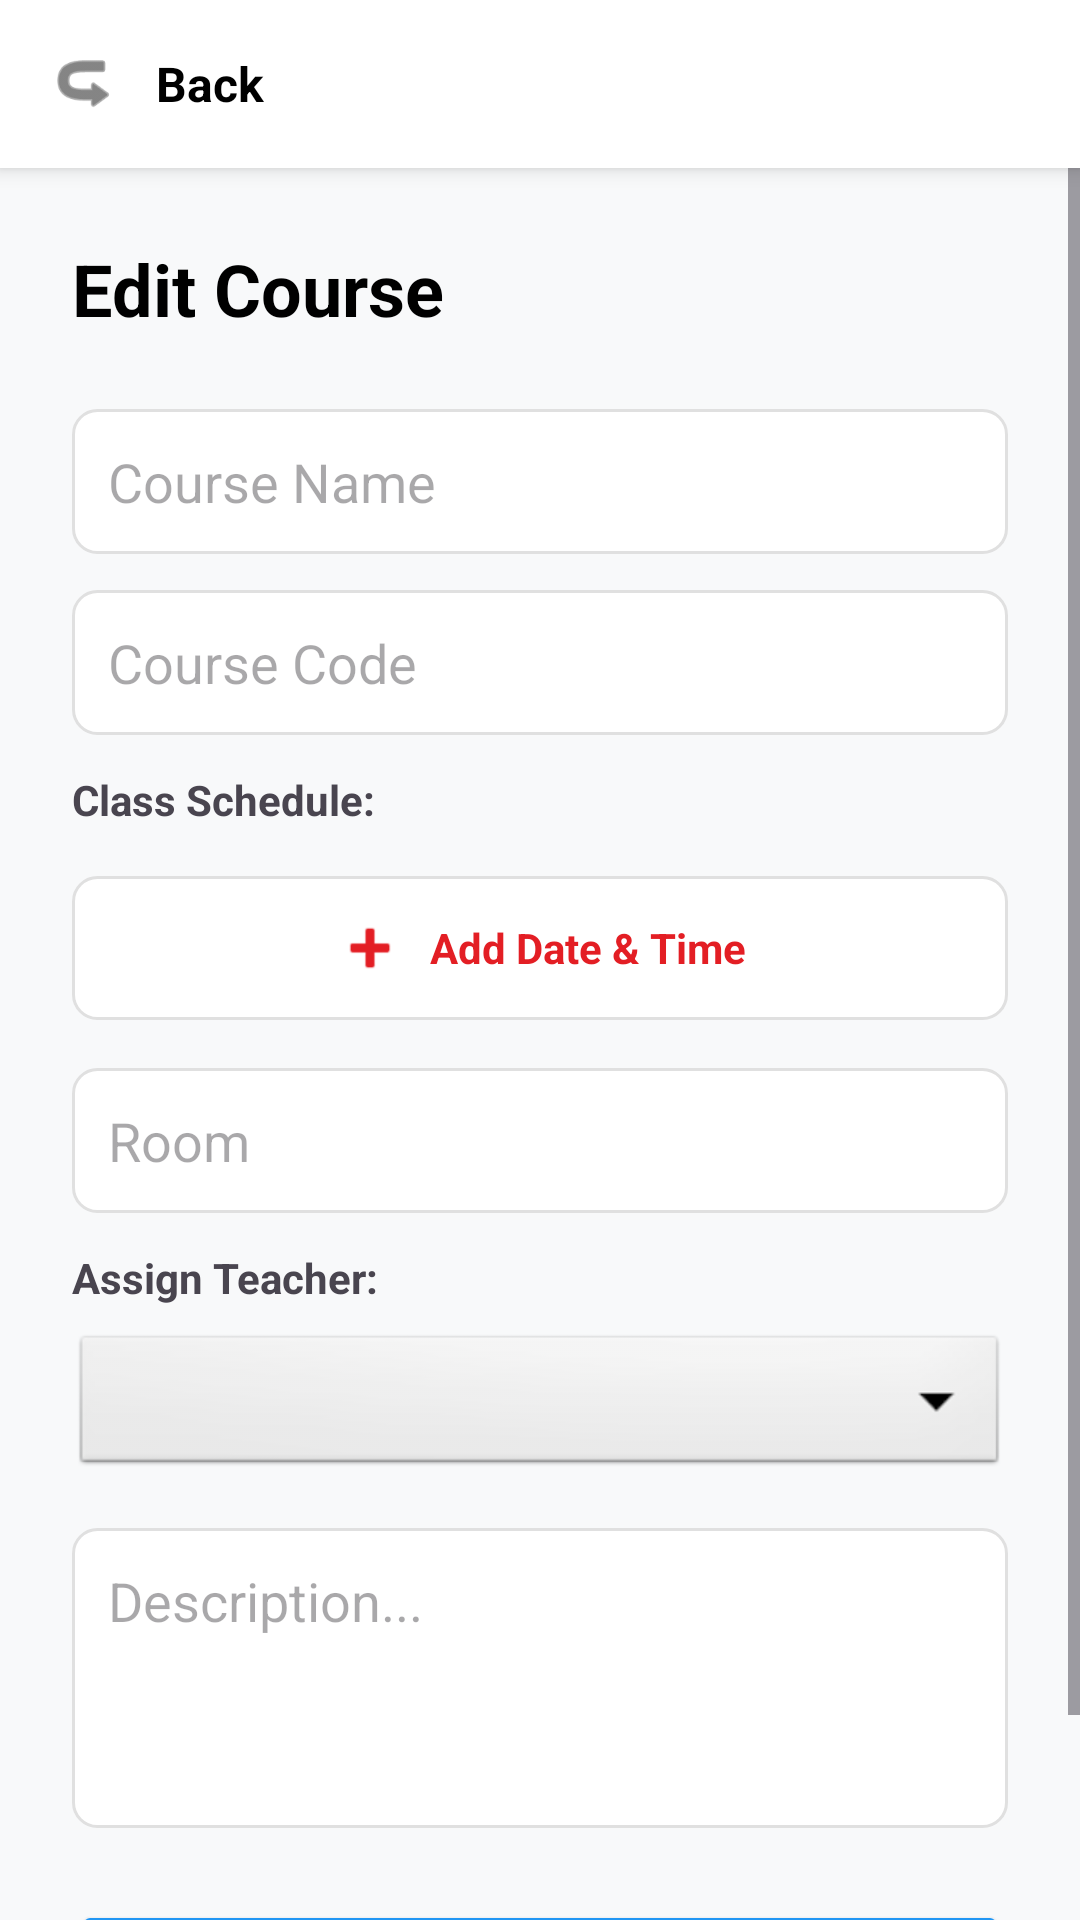

The Android layout XML behind this screen, and the referenced resources:
<!-- AndroidManifest.xml: application theme Theme.CourseManagment -->
<!-- res/layout/activity_edit_course.xml -->
<?xml version="1.0" encoding="utf-8"?>
<LinearLayout xmlns:android="http://schemas.android.com/apk/res/android"
    android:layout_width="match_parent"
    android:layout_height="match_parent"
    android:orientation="vertical"
    android:background="#F8F9FA">

    
    <LinearLayout
        android:id="@+id/btnBack"
        android:layout_width="match_parent"
        android:layout_height="wrap_content"
        android:padding="16dp"
        android:background="#FFFFFF"
        android:elevation="4dp"
        android:orientation="horizontal"
        android:gravity="center_vertical"
        android:clickable="true"
        android:focusable="true">
        <ImageView
            android:layout_width="24dp"
            android:layout_height="24dp"
            android:src="@android:drawable/ic_menu_revert"
            android:rotation="180"
            android:tint="#333"/>
        <TextView
            android:layout_width="wrap_content"
            android:layout_height="wrap_content"
            android:text="Back"
            android:textSize="16sp"
            android:textStyle="bold"
            android:textColor="#000"
            android:layout_marginStart="12dp"/>
    </LinearLayout>

    <ScrollView
        android:layout_width="match_parent"
        android:layout_height="match_parent">

        <LinearLayout
            android:layout_width="match_parent"
            android:layout_height="wrap_content"
            android:orientation="vertical"
            android:padding="24dp">

            <TextView
                android:layout_width="wrap_content"
                android:layout_height="wrap_content"
                android:text="Edit Course"
                android:textSize="24sp"
                android:textStyle="bold"
                android:textColor="#000"
                android:layout_marginBottom="24dp"/>

            <EditText
                android:id="@+id/etEditCourseName"
                android:layout_width="match_parent"
                android:layout_height="wrap_content"
                android:hint="Course Name"
                android:background="@drawable/bg_input_field"
                android:padding="12dp"
                android:layout_marginBottom="12dp"/>

            <EditText
                android:id="@+id/etEditCourseCode"
                android:layout_width="match_parent"
                android:layout_height="wrap_content"
                android:hint="Course Code"
                android:background="@drawable/bg_input_field"
                android:padding="12dp"
                android:layout_marginBottom="12dp"/>

            
            <TextView
                android:layout_width="wrap_content"
                android:layout_height="wrap_content"
                android:text="Class Schedule:"
                android:textStyle="bold"
                android:layout_marginBottom="8dp"/>

            
            <LinearLayout
                android:id="@+id/layoutTimeContainer"
                android:layout_width="match_parent"
                android:layout_height="wrap_content"
                android:orientation="vertical"
                android:layout_marginBottom="8dp"/>

            
            <LinearLayout
                android:id="@+id/btnAddTime"
                android:layout_width="match_parent"
                android:layout_height="wrap_content"
                android:orientation="horizontal"
                android:gravity="center"
                android:background="@drawable/bg_input_field"
                android:padding="12dp"
                android:clickable="true"
                android:focusable="true"
                android:layout_marginBottom="16dp">
                <ImageView
                    android:layout_width="24dp"
                    android:layout_height="24dp"
                    android:src="@android:drawable/ic_input_add"
                    android:tint="@color/esprit_red"/>
                <TextView
                    android:layout_width="wrap_content"
                    android:layout_height="wrap_content"
                    android:text="Add Date &amp; Time"
                    android:textColor="@color/esprit_red"
                    android:textStyle="bold"
                    android:layout_marginStart="8dp"/>
            </LinearLayout>

            <EditText
                android:id="@+id/etEditLocation"
                android:layout_width="match_parent"
                android:layout_height="wrap_content"
                android:hint="Room"
                android:background="@drawable/bg_input_field"
                android:padding="12dp"
                android:layout_marginBottom="12dp"/>

            <TextView
                android:layout_width="wrap_content"
                android:layout_height="wrap_content"
                android:text="Assign Teacher:"
                android:textStyle="bold"
                android:layout_marginBottom="8dp"/>

            <Spinner
                android:id="@+id/spinnerEditTeacher"
                android:layout_width="match_parent"
                android:layout_height="50dp"
                android:background="@android:drawable/btn_dropdown"
                android:layout_marginBottom="16dp"/>

            <EditText
                android:id="@+id/etEditDescription"
                android:layout_width="match_parent"
                android:layout_height="100dp"
                android:hint="Description..."
                android:gravity="top"
                android:background="@drawable/bg_input_field"
                android:padding="12dp"
                android:layout_marginBottom="24dp"/>

            <Button
                android:id="@+id/btnUpdateCourse"
                android:layout_width="match_parent"
                android:layout_height="60dp"
                android:text="Update Course"
                android:backgroundTint="#2196F3"/>

        </LinearLayout>
    </ScrollView>
</LinearLayout>
<!-- resources referenced by this layout -->
<resources>
  <color name="esprit_red">#E31E24</color>
  <!-- drawable bg_input_field (drawable) -->
  <?xml version="1.0" encoding="utf-8"?>
  <shape xmlns:android="http://schemas.android.com/apk/res/android">
      <solid android:color="#FFFFFF"/>
      <corners android:radius="8dp"/>
      <stroke android:color="#E0E0E0" android:width="1dp"/>
      <padding android:left="12dp" android:right="12dp" android:top="8dp" android:bottom="8dp"/>
  </shape>
  <style name="Theme.CourseManagment" parent="Base.Theme.CourseManagment" />
  <style name="Base.Theme.CourseManagment" parent="Theme.Material3.DayNight.NoActionBar">
          
          <item name="colorPrimary">@color/covoiturage_red_primary</item>
          <item name="colorPrimaryVariant">@color/covoiturage_red_primary</item>
          <item name="colorOnPrimary">@color/white</item>
      </style>
  <color name="covoiturage_red_primary">#E30613</color>
  <color name="white">#FFFFFFFF</color>
</resources>
